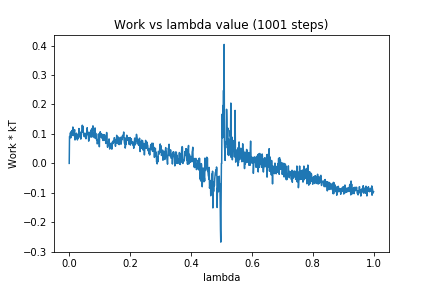

Values plotted in this chart, from the file beside it:
0, 0.0
1, 0.09124
2, 0.08876
3, 0.08868
4, 0.104
5, 0.08638
6, 0.1076
7, 0.09859
8, 0.09868
9, 0.1114
10, 0.09763
11, 0.1058
12, 0.1235
13, 0.0941
14, 0.1098
15, 0.106
16, 0.1013
17, 0.1126
18, 0.1142
19, 0.07943
20, 0.1007
21, 0.08499
22, 0.09266
23, 0.09394
24, 0.1026
25, 0.09571
26, 0.09101
27, 0.07955
28, 0.09761
29, 0.08551
30, 0.09373
31, 0.08713
32, 0.1184
33, 0.09192
34, 0.1014
35, 0.1068
36, 0.09884
37, 0.09933
38, 0.08244
39, 0.09939
40, 0.09674
41, 0.1104
42, 0.1059
43, 0.1296
44, 0.1066
45, 0.1262
46, 0.1048
47, 0.1054
48, 0.1024
49, 0.09124
50, 0.09905
51, 0.09456
52, 0.09
53, 0.1019
54, 0.1015
55, 0.08356
56, 0.0898
57, 0.09637
58, 0.1032
59, 0.1211
60, 0.1026
... 940 more rows
